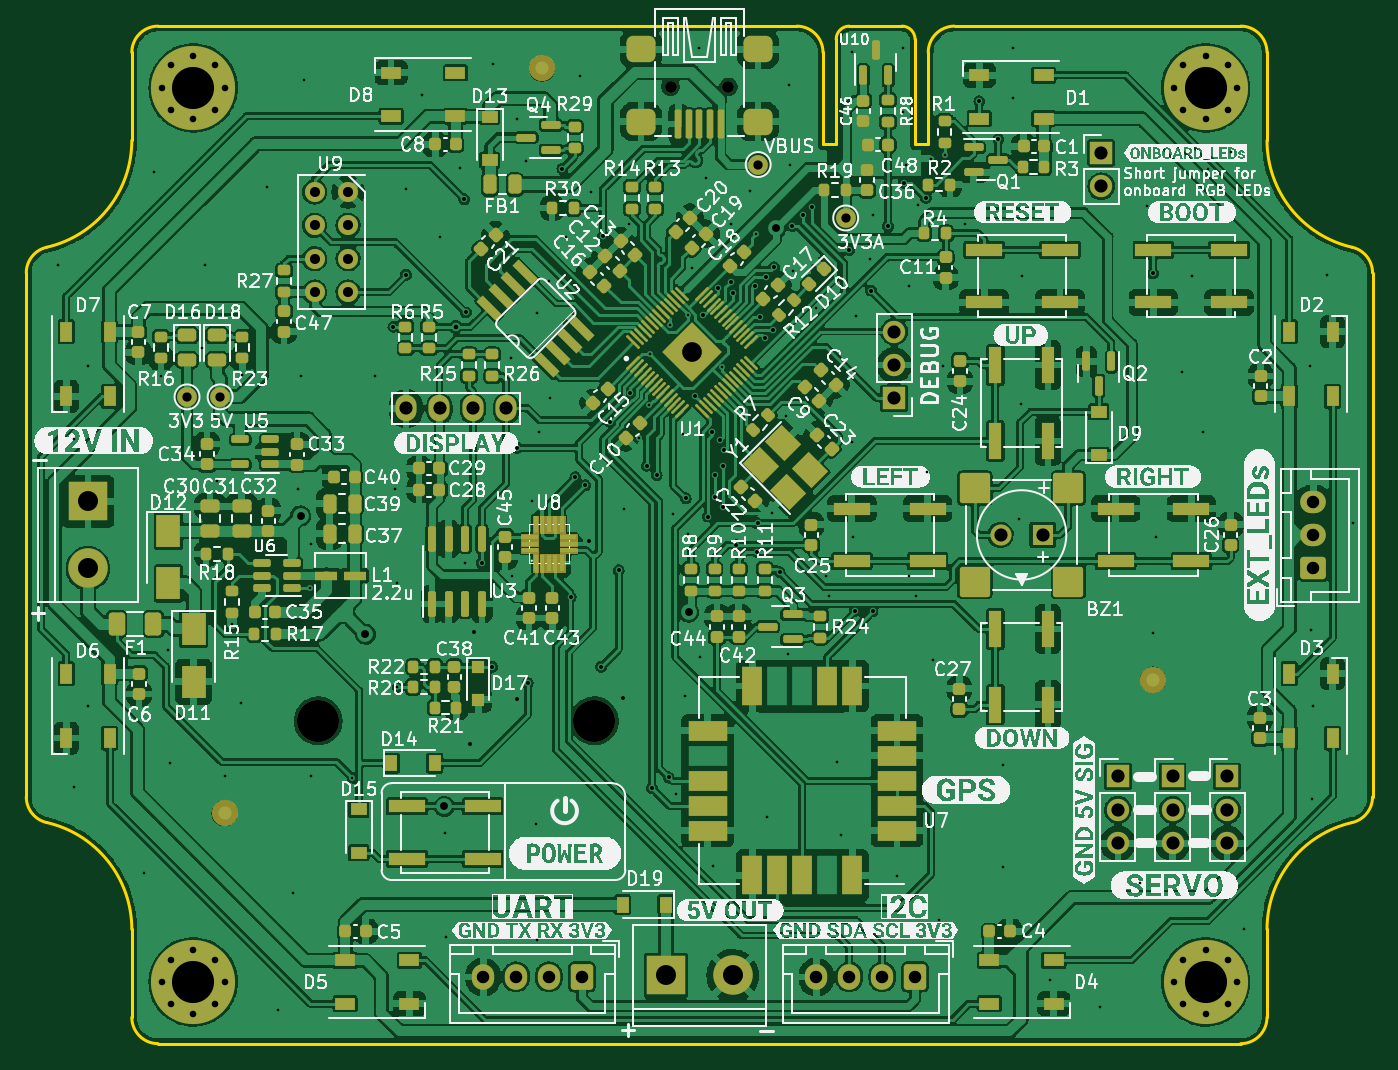
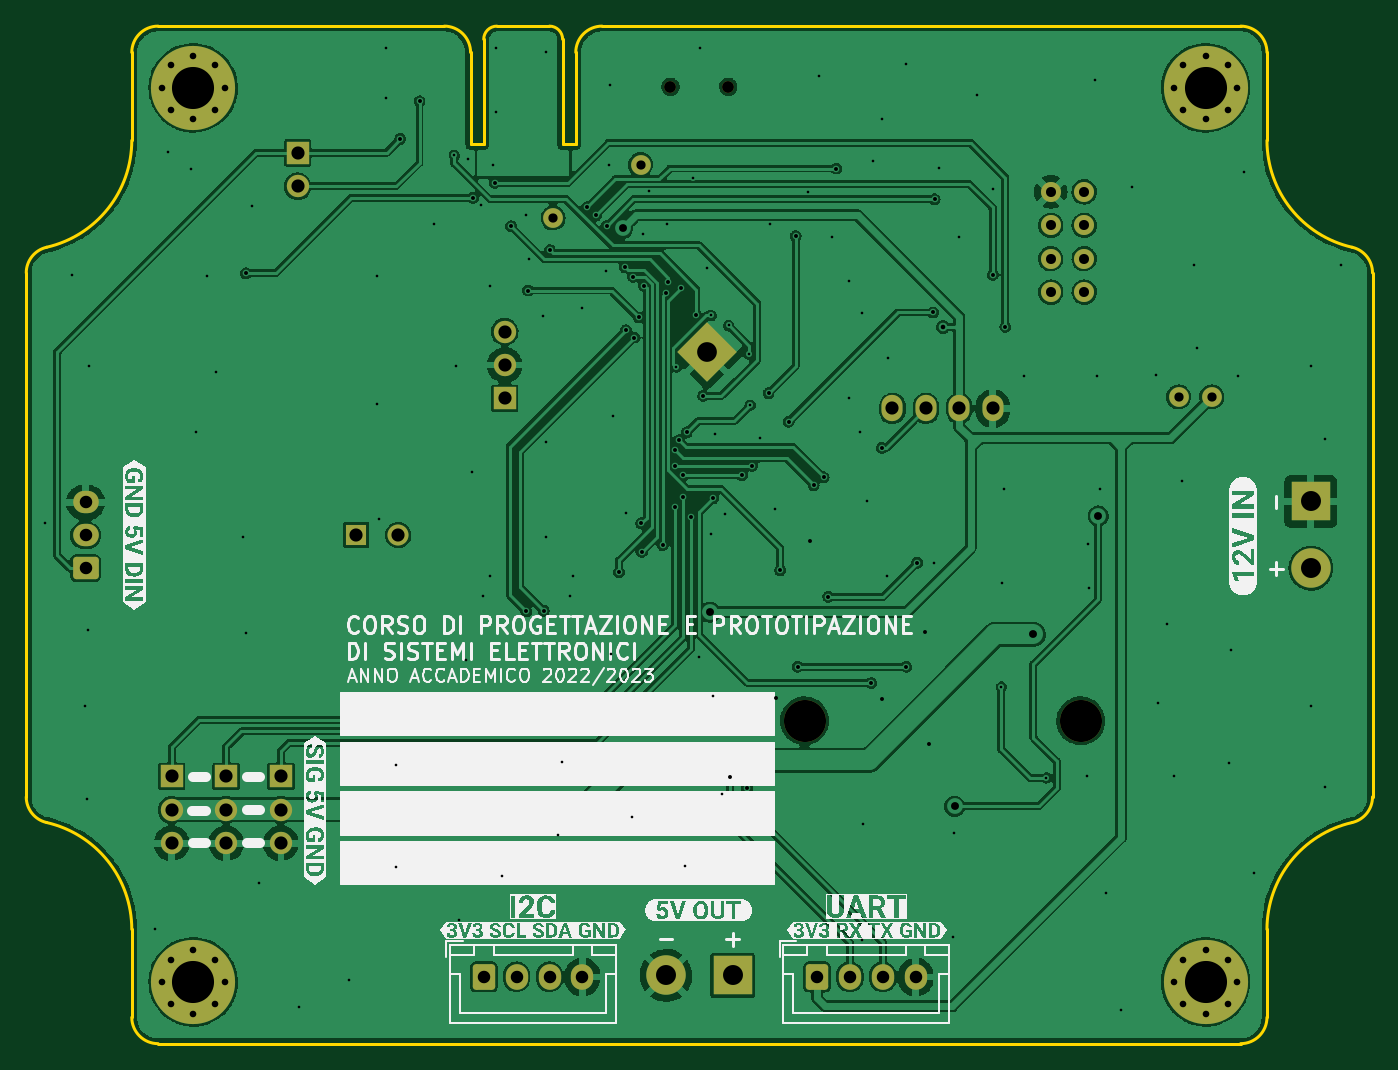
Circuit board: 11 layer files. Board 102.4 x 77.4 mm.
- bottom_copper: scheda PSE-B_Cu.gbr (315356 bytes)
- bottom_mask: scheda PSE-B_Mask.gbr (4730 bytes)
- paste: scheda PSE-B_Paste.gbr (457 bytes)
- bottom_silk: scheda PSE-B_Silkscreen.gbr (72113 bytes)
- outline: scheda PSE-Edge_Cuts.gbr (2645 bytes)
- top_copper: scheda PSE-F_Cu.gbr (869864 bytes)
- top_mask: scheda PSE-F_Mask.gbr (24968 bytes)
- paste: scheda PSE-F_Paste.gbr (21270 bytes)
- top_silk: scheda PSE-F_Silkscreen.gbr (257184 bytes)
- drill: scheda PSE-NPTH.drl (464 bytes)
- drill: scheda PSE-PTH.drl (5172 bytes)

=== bottom_copper: scheda PSE-B_Cu.gbr (315356 bytes, source omitted) ===
=== bottom_mask: scheda PSE-B_Mask.gbr ===
%TF.GenerationSoftware,KiCad,Pcbnew,(6.0.8)*%
%TF.CreationDate,2023-04-20T14:40:41+02:00*%
%TF.ProjectId,scheda PSE,73636865-6461-4205-9053-452e6b696361,rev?*%
%TF.SameCoordinates,Original*%
%TF.FileFunction,Soldermask,Bot*%
%TF.FilePolarity,Negative*%
%FSLAX46Y46*%
G04 Gerber Fmt 4.6, Leading zero omitted, Abs format (unit mm)*
G04 Created by KiCad (PCBNEW (6.0.8)) date 2023-04-20 14:40:41*
%MOMM*%
%LPD*%
G01*
G04 APERTURE LIST*
G04 Aperture macros list*
%AMRoundRect*
0 Rectangle with rounded corners*
0 $1 Rounding radius*
0 $2 $3 $4 $5 $6 $7 $8 $9 X,Y pos of 4 corners*
0 Add a 4 corners polygon primitive as box body*
4,1,4,$2,$3,$4,$5,$6,$7,$8,$9,$2,$3,0*
0 Add four circle primitives for the rounded corners*
1,1,$1+$1,$2,$3*
1,1,$1+$1,$4,$5*
1,1,$1+$1,$6,$7*
1,1,$1+$1,$8,$9*
0 Add four rect primitives between the rounded corners*
20,1,$1+$1,$2,$3,$4,$5,0*
20,1,$1+$1,$4,$5,$6,$7,0*
20,1,$1+$1,$6,$7,$8,$9,0*
20,1,$1+$1,$8,$9,$2,$3,0*%
%AMRotRect*
0 Rectangle, with rotation*
0 The origin of the aperture is its center*
0 $1 length*
0 $2 width*
0 $3 Rotation angle, in degrees counterclockwise*
0 Add horizontal line*
21,1,$1,$2,0,0,$3*%
G04 Aperture macros list end*
%ADD10C,1.500000*%
%ADD11RotRect,3.200000X3.200000X45.000000*%
%ADD12C,0.800000*%
%ADD13C,6.400000*%
%ADD14O,1.600000X2.000000*%
%ADD15RoundRect,0.250000X0.725000X-0.600000X0.725000X0.600000X-0.725000X0.600000X-0.725000X-0.600000X0*%
%ADD16O,1.950000X1.700000*%
%ADD17C,3.200000*%
%ADD18R,1.700000X1.700000*%
%ADD19O,1.700000X1.700000*%
%ADD20C,1.524000*%
%ADD21R,1.600000X1.600000*%
%ADD22C,1.600000*%
%ADD23C,0.900000*%
%ADD24R,3.000000X3.000000*%
%ADD25C,3.000000*%
%ADD26RoundRect,0.250000X0.600000X0.725000X-0.600000X0.725000X-0.600000X-0.725000X0.600000X-0.725000X0*%
%ADD27O,1.700000X1.950000*%
G04 APERTURE END LIST*
D10*
%TO.C,TP4*%
X166624000Y-72898000D03*
%TD*%
D11*
%TO.C,U1*%
X154947342Y-83113878D03*
%TD*%
D12*
%TO.C,H4*%
X195697056Y-129302944D03*
X191600000Y-131000000D03*
D13*
X194000000Y-131000000D03*
D12*
X192302944Y-132697056D03*
X192302944Y-129302944D03*
X194000000Y-128600000D03*
X195697056Y-132697056D03*
X194000000Y-133400000D03*
X196400000Y-131000000D03*
%TD*%
D14*
%TO.C,U4*%
X133193924Y-87383351D03*
X135733924Y-87383351D03*
X138273924Y-87383351D03*
X140813924Y-87383351D03*
%TD*%
D10*
%TO.C,TP1*%
X159969200Y-68834000D03*
%TD*%
%TO.C,TP2*%
X119053000Y-86503804D03*
%TD*%
D15*
%TO.C,J1*%
X202184000Y-99528000D03*
D16*
X202184000Y-97028000D03*
X202184000Y-94528000D03*
%TD*%
D17*
%TO.C,REF\u002A\u002A*%
X147504424Y-111135351D03*
%TD*%
D18*
%TO.C,J9*%
X191477900Y-115366800D03*
D19*
X191477900Y-117906800D03*
X191477900Y-120446800D03*
%TD*%
D20*
%TO.C,U9*%
X128778000Y-70916800D03*
X128778000Y-73456800D03*
X128778000Y-75996800D03*
X128778000Y-78536800D03*
X126238000Y-78536800D03*
X126238000Y-75996800D03*
X126238000Y-73456800D03*
X126238000Y-70916800D03*
%TD*%
D18*
%TO.C,J8*%
X195630800Y-115366800D03*
D19*
X195630800Y-117906800D03*
X195630800Y-120446800D03*
%TD*%
D21*
%TO.C,REF\u002A\u002A*%
X181601759Y-97000929D03*
D22*
X178401759Y-97000929D03*
%TD*%
D12*
%TO.C,H2*%
X192302944Y-64697056D03*
X194000000Y-60600000D03*
X195697056Y-64697056D03*
X195697056Y-61302944D03*
X191600000Y-63000000D03*
X192302944Y-61302944D03*
X196400000Y-63000000D03*
X194000000Y-65400000D03*
D13*
X194000000Y-63000000D03*
%TD*%
D23*
%TO.C,J4*%
X157706400Y-62917000D03*
X153306400Y-62917000D03*
%TD*%
D10*
%TO.C,TP3*%
X116535200Y-86503804D03*
%TD*%
D24*
%TO.C,J5*%
X152960000Y-130500000D03*
D25*
X158040000Y-130500000D03*
%TD*%
D24*
%TO.C,J3*%
X109000000Y-94460000D03*
D25*
X109000000Y-99540000D03*
%TD*%
D18*
%TO.C,J2*%
X170307000Y-86614000D03*
D19*
X170307000Y-84074000D03*
X170307000Y-81534000D03*
%TD*%
D12*
%TO.C,H3*%
X114600000Y-63000000D03*
X118697056Y-61302944D03*
X118697056Y-64697056D03*
D13*
X117000000Y-63000000D03*
D12*
X115302944Y-61302944D03*
X115302944Y-64697056D03*
X117000000Y-60600000D03*
X117000000Y-65400000D03*
X119400000Y-63000000D03*
%TD*%
D18*
%TO.C,J10*%
X187325000Y-115366800D03*
D19*
X187325000Y-117906800D03*
X187325000Y-120446800D03*
%TD*%
D18*
%TO.C,JP1*%
X186055000Y-67940000D03*
D19*
X186055000Y-70480000D03*
%TD*%
D12*
%TO.C,H1*%
X114600000Y-131000000D03*
X115302944Y-129302944D03*
D13*
X117000000Y-131000000D03*
D12*
X119400000Y-131000000D03*
X117000000Y-128600000D03*
X117000000Y-133400000D03*
X118697056Y-132697056D03*
X118697056Y-129302944D03*
X115302944Y-132697056D03*
%TD*%
D17*
%TO.C,REF\u002A\u002A*%
X126504424Y-111135351D03*
%TD*%
D26*
%TO.C,J6*%
X171895000Y-130610000D03*
D27*
X169395000Y-130610000D03*
X166895000Y-130610000D03*
X164395000Y-130610000D03*
%TD*%
D26*
%TO.C,J7*%
X146555000Y-130610000D03*
D27*
X144055000Y-130610000D03*
X141555000Y-130610000D03*
X139055000Y-130610000D03*
%TD*%
M02*

=== paste: scheda PSE-B_Paste.gbr ===
%TF.GenerationSoftware,KiCad,Pcbnew,(6.0.8)*%
%TF.CreationDate,2023-04-20T14:40:41+02:00*%
%TF.ProjectId,scheda PSE,73636865-6461-4205-9053-452e6b696361,rev?*%
%TF.SameCoordinates,Original*%
%TF.FileFunction,Paste,Bot*%
%TF.FilePolarity,Positive*%
%FSLAX46Y46*%
G04 Gerber Fmt 4.6, Leading zero omitted, Abs format (unit mm)*
G04 Created by KiCad (PCBNEW (6.0.8)) date 2023-04-20 14:40:41*
%MOMM*%
%LPD*%
G01*
G04 APERTURE LIST*
G04 APERTURE END LIST*
M02*

=== bottom_silk: scheda PSE-B_Silkscreen.gbr (72113 bytes, source omitted) ===
=== outline: scheda PSE-Edge_Cuts.gbr ===
%TF.GenerationSoftware,KiCad,Pcbnew,(6.0.8)*%
%TF.CreationDate,2023-04-20T14:40:41+02:00*%
%TF.ProjectId,scheda PSE,73636865-6461-4205-9053-452e6b696361,rev?*%
%TF.SameCoordinates,Original*%
%TF.FileFunction,Profile,NP*%
%FSLAX46Y46*%
G04 Gerber Fmt 4.6, Leading zero omitted, Abs format (unit mm)*
G04 Created by KiCad (PCBNEW (6.0.8)) date 2023-04-20 14:40:41*
%MOMM*%
%LPD*%
G01*
G04 APERTURE LIST*
%TA.AperFunction,Profile*%
%ADD10C,0.200000*%
%TD*%
G04 APERTURE END LIST*
D10*
X162900000Y-58309804D02*
X114335985Y-58309804D01*
X165900000Y-67309804D02*
X165900000Y-59309804D01*
X170900000Y-58309804D02*
X166900000Y-58309804D01*
X164900000Y-60309804D02*
X164900000Y-67309804D01*
X196664016Y-135690216D02*
G75*
G03*
X198664016Y-133690196I-16J2000016D01*
G01*
X104309804Y-97000000D02*
X104309804Y-77074591D01*
X164899996Y-60309804D02*
G75*
G03*
X162900000Y-58309804I-1999996J4D01*
G01*
X166900000Y-58309800D02*
G75*
G03*
X165900000Y-59309804I0J-1000000D01*
G01*
X112335985Y-127000000D02*
X112335985Y-133690196D01*
X196664016Y-58309804D02*
X174900000Y-58309804D01*
X206690196Y-116925409D02*
X206690196Y-97000000D01*
X114335985Y-58309785D02*
G75*
G03*
X112335985Y-60309804I15J-2000015D01*
G01*
X206690208Y-77074591D02*
G75*
G03*
X205137140Y-75125170I-2000008J-9D01*
G01*
X198664016Y-133690196D02*
X198664016Y-127000000D01*
X171900000Y-67309804D02*
X172900000Y-67309804D01*
X105862860Y-75125170D02*
G75*
G03*
X112335984Y-67000000I-1862860J8125170D01*
G01*
X105862863Y-75125182D02*
G75*
G03*
X104309804Y-77074591I446937J-1949418D01*
G01*
X171900000Y-59309804D02*
X171900000Y-67309804D01*
X112335985Y-67000000D02*
X112335985Y-60309804D01*
X104309792Y-116925409D02*
G75*
G03*
X105862860Y-118874830I2000008J9D01*
G01*
X172900000Y-67309804D02*
X172900000Y-60309804D01*
X206690196Y-77074591D02*
X206690196Y-97000000D01*
X205137137Y-118874818D02*
G75*
G03*
X206690196Y-116925409I-446937J1949418D01*
G01*
X205137140Y-118874830D02*
G75*
G03*
X198664016Y-127000000I1862860J-8125170D01*
G01*
X171899996Y-59309804D02*
G75*
G03*
X170900000Y-58309804I-999996J4D01*
G01*
X114335985Y-135690196D02*
X196664016Y-135690196D01*
X164900000Y-67309804D02*
X165900000Y-67309804D01*
X198663996Y-60309804D02*
G75*
G03*
X196664016Y-58309804I-1999996J4D01*
G01*
X104309804Y-97000000D02*
X104309804Y-116925409D01*
X112336004Y-133690196D02*
G75*
G03*
X114335985Y-135690196I1999996J-4D01*
G01*
X174900000Y-58309800D02*
G75*
G03*
X172900000Y-60309804I0J-2000000D01*
G01*
X198664016Y-67000000D02*
G75*
G03*
X205137140Y-75125170I8335984J0D01*
G01*
X198664016Y-60309804D02*
X198664016Y-67000000D01*
X112335984Y-127000000D02*
G75*
G03*
X105862860Y-118874830I-8335984J0D01*
G01*
M02*

=== top_copper: scheda PSE-F_Cu.gbr (869864 bytes, source omitted) ===
=== top_mask: scheda PSE-F_Mask.gbr (24968 bytes, source omitted) ===
=== paste: scheda PSE-F_Paste.gbr (21270 bytes, source omitted) ===
=== top_silk: scheda PSE-F_Silkscreen.gbr (257184 bytes, source omitted) ===
=== drill: scheda PSE-NPTH.drl ===
M48
; DRILL file {KiCad (6.0.8)} date Thu Apr 20 14:40:45 2023
; FORMAT={-:-/ absolute / inch / decimal}
; #@! TF.CreationDate,2023-04-20T14:40:45+02:00
; #@! TF.GenerationSoftware,Kicad,Pcbnew,(6.0.8)
; #@! TF.FileFunction,NonPlated,1,2,NPTH
FMAT,2
INCH
; #@! TA.AperFunction,NonPlated,NPTH,ComponentDrill
T1C0.0354
; #@! TA.AperFunction,NonPlated,NPTH,ComponentDrill
T2C0.1260
%
G90
G05
T1
X6.0357Y-2.477
X6.2089Y-2.477
T2
X4.9805Y-4.3754
X5.8073Y-4.3754
T0
M30

=== drill: scheda PSE-PTH.drl (5172 bytes, source omitted) ===
